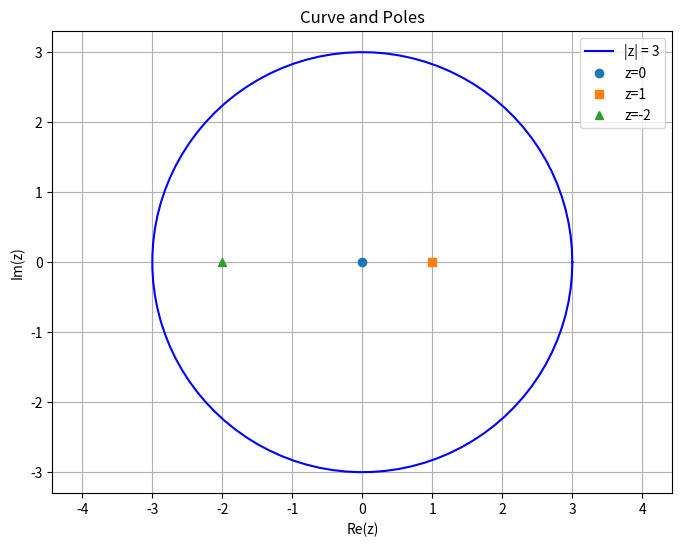

Python code for this plot:
import numpy as np
import matplotlib.pyplot as plt

# Define the curve |z| = 3
theta = np.linspace(0, 2*np.pi, 100)
r = 3
x = r * np.cos(theta)
y = r * np.sin(theta)

# Define the poles
poles = np.array([0, 1, -2])
pole_markers = ['o', 's', '^']
pole_labels = ['z=0', 'z=1', 'z=-2']

# Plot the curve and poles
plt.figure(figsize=(8, 6))
plt.plot(x, y, label='|z| = 3', color='blue')
for pole, marker, label in zip(poles, pole_markers, pole_labels):
    plt.plot(pole.real, pole.imag, marker, label=label)

plt.xlabel('Re(z)')
plt.ylabel('Im(z)')
plt.title('Curve and Poles')
plt.axis('equal')
plt.legend()
plt.grid(True)
plt.show()

